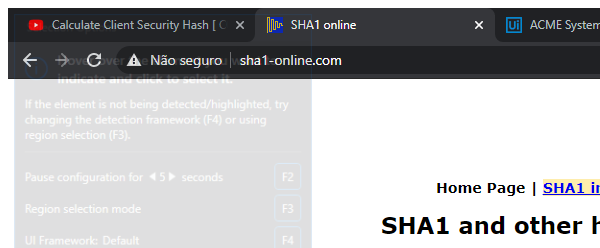
Task: UiPath class
Workflow: SHA1Online_GetHashCode

Step 1: Attach Browser - SHA1 in window 'SHA1 online' (chrome.exe)

Step 2: type [clientInformation] into the text box 'textToHash' (no picture)

Step 3: click on the text box 'hash' (no picture)

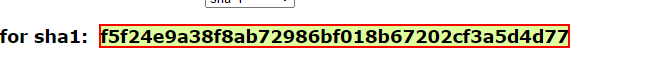
Step 4: get-text from the element
